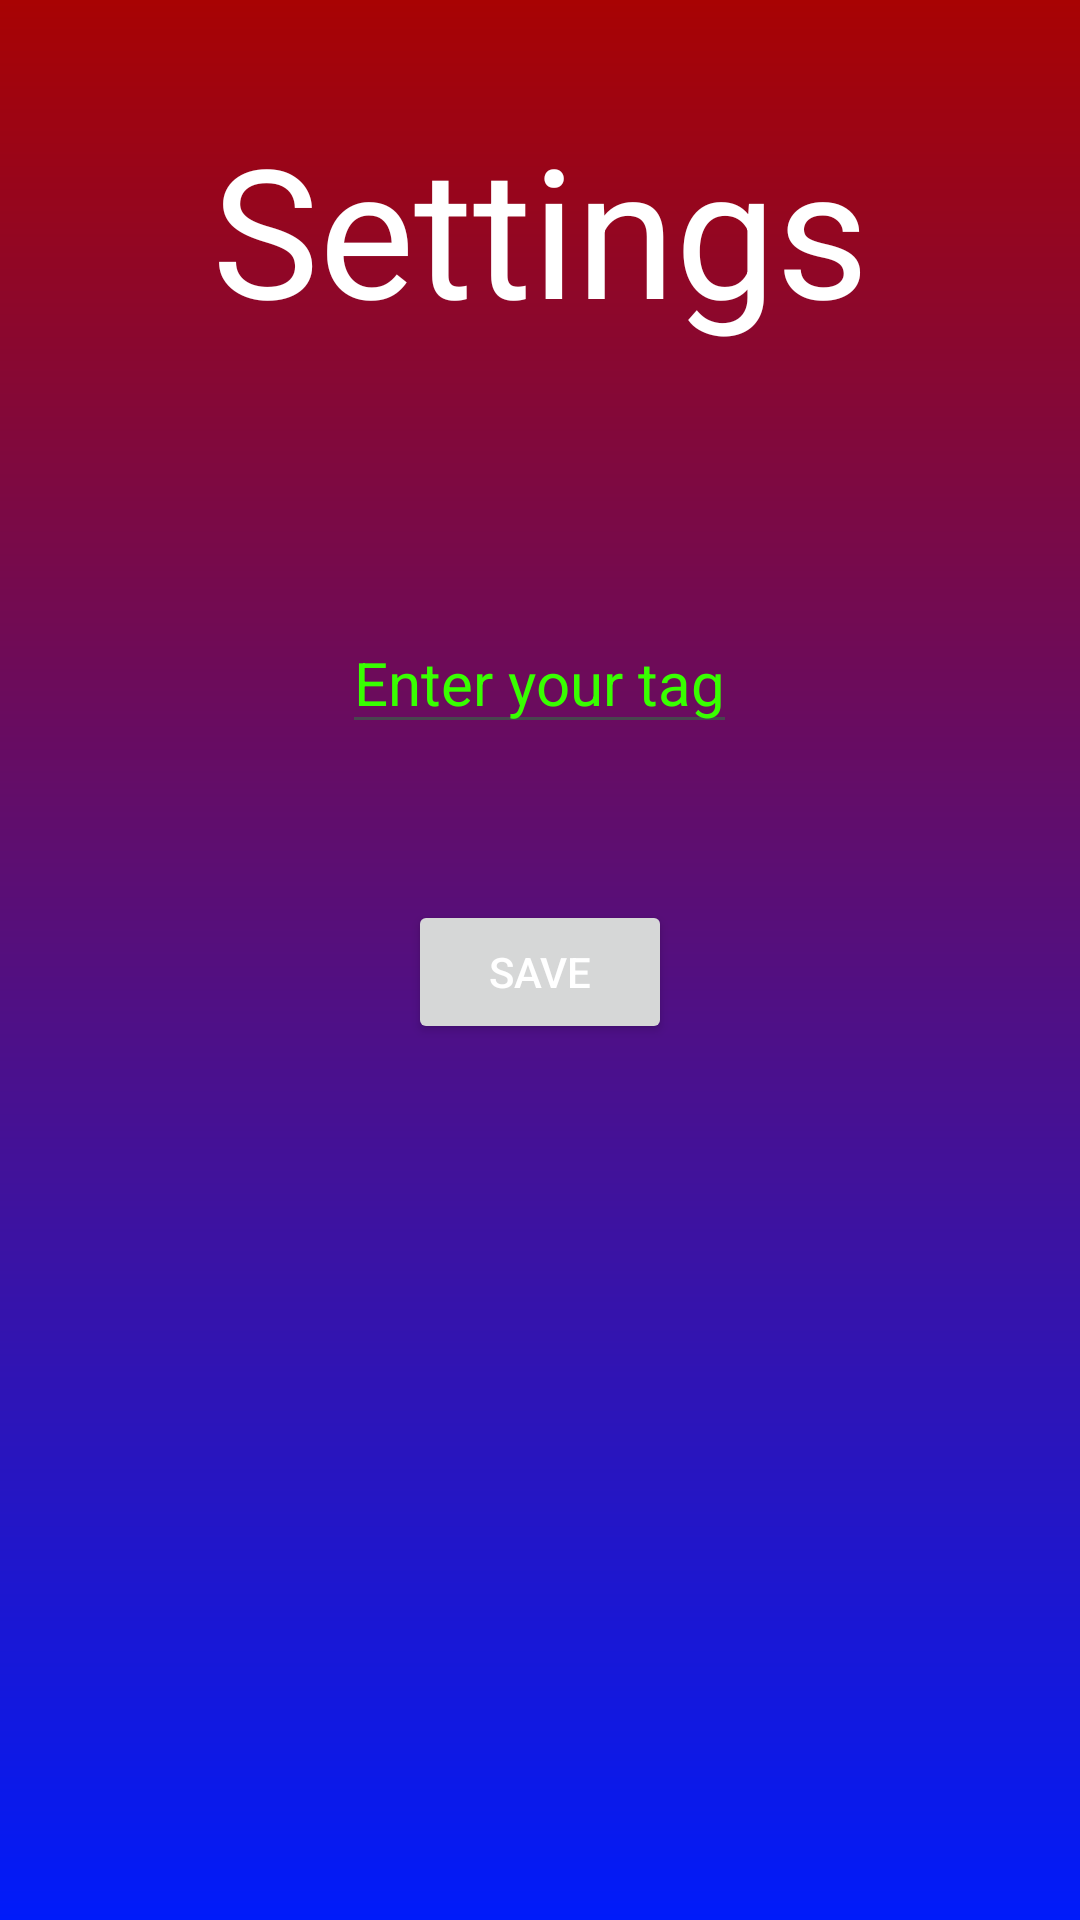

Android layout source for this screen:
<!-- AndroidManifest.xml: application theme Theme.TeammateFinder -->
<!-- res/layout/activity_settings.xml -->
<?xml version="1.0" encoding="utf-8"?>
<LinearLayout xmlns:android="http://schemas.android.com/apk/res/android"
    android:orientation="vertical"
    xmlns:tools="http://schemas.android.com/tools"
    android:id="@+id/main"
    android:layout_width="match_parent"
    android:layout_height="match_parent"
    tools:context=".ui.Settings"
    android:background="@drawable/login_backgroud">

    <TextView
        android:layout_width="match_parent"
        android:layout_height="wrap_content"
        android:id="@+id/settings_text"
        android:textSize="60sp"
        android:textColor="@color/white"
        android:text="@string/settings_header"
        android:padding="16dp"
        android:layout_marginTop="20dp"
        android:textAlignment="center"
        android:layout_gravity="center" />

    <Spinner
        android:layout_width="wrap_content"
        android:layout_height="wrap_content"
        android:textAlignment="center"
        android:id="@+id/settings_spinner"
        android:layout_gravity="center"
        android:layout_marginTop="20dp"
        android:background="@android:color/transparent"
        android:padding="16dp"
        android:dropDownVerticalOffset="16dp"
        android:dropDownWidth="wrap_content"
        android:dropDownHorizontalOffset="16dp"
        android:verticalScrollbarPosition="right"
        android:fitsSystemWindows="true"
        android:gravity="center"
        android:spinnerMode="dropdown"
        android:dropDownSelector="@color/white"/>
    <EditText
        android:layout_width="wrap_content"
        android:layout_height="wrap_content"
        android:autofillHints=""
        android:hint="Enter your tag"
        android:textColor="@color/white"
        android:textColorHint="#38FF00"
        android:id="@+id/settings_tag"
        android:layout_gravity="center"
        android:layout_marginTop="20dp"
        android:inputType="text"
        android:textSize="20sp"
        tools:ignore="HardcodedText" />

    <Spinner
        android:layout_width="wrap_content"
        android:layout_height="wrap_content"
        android:textAlignment="center"
        android:id="@+id/settings_server"
        android:layout_gravity="center"
        android:layout_marginTop="20dp"
        android:background="@android:color/transparent"
        android:padding="16dp"
        android:dropDownVerticalOffset="16dp"
        android:dropDownWidth="wrap_content"
        android:dropDownHorizontalOffset="16dp"
        android:verticalScrollbarPosition="right"
        android:fitsSystemWindows="true"
        android:gravity="center"
        android:spinnerMode="dropdown"
        android:dropDownSelector="@color/white"/>
    <Button
        android:layout_width="wrap_content"
        android:layout_height="wrap_content"
        android:id="@+id/settings_button"
        android:text="@string/save_button"
        android:textColor="@color/white"
        android:layout_gravity="center"
        android:layout_margin="0dp" />
</LinearLayout>
<!-- resources referenced by this layout -->
<resources>
  <!-- drawable login_backgroud (drawable) -->
  <?xml version="1.0" encoding="utf-8"?>
  <shape
      xmlns:android="http://schemas.android.com/apk/res/android">
  <gradient android:angle="@integer/material_motion_duration_long_2" android:type="linear" android:startColor="#A80303" android:endColor="#001BFA"/>
  </shape>
  <string name="save_button">Save</string>
  <string name="settings_header">Settings</string>
  <style name="Theme.TeammateFinder" parent="Base.Theme.TeammateFinder" />
  <style name="Base.Theme.TeammateFinder" parent="Theme.Material3.DayNight.NoActionBar">
          
          
      </style>
  <!-- not gathered from this repository: default colours our renderer supplied (Android Studio template values) -->
  <color name="white">#FFFFFFFF</color>
</resources>
